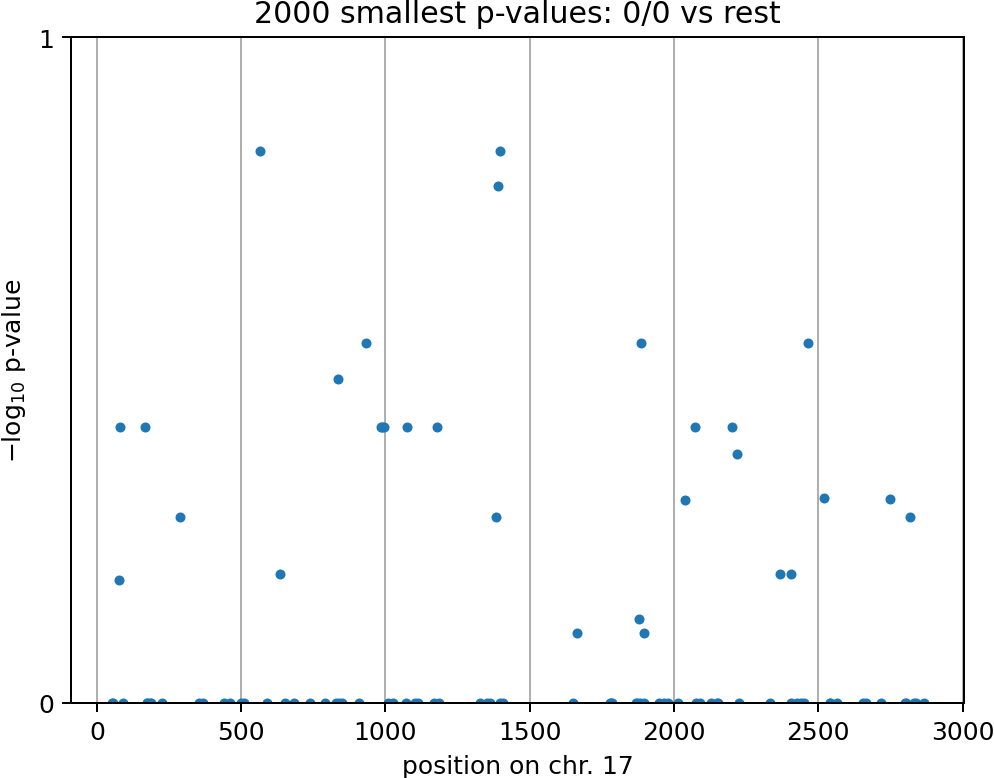

Values plotted in this chart, from the file beside it:
	CHROM	POS	ID	F0	F1	F2	SC2Disease	ClnSig
49	17	1398	rs148697963	0.1485	0.1485	1.0	N/A	N/A
18	17	565	rs185083614	0.1485	0.1485	1.0	N/A	N/A
47	17	1389	rs62053747	0.1675	0.2203	1.0	N/A	N/A
30	17	931	rs528337335	0.2883	0.2883	1.0	N/A	N/A
60	17	1886	rs185117150	0.2883	0.2883	1.0	N/A	N/A
84	17	2463	rs143389862	0.2883	0.2883	1.0	N/A	N/A
26	17	834	rs9747082	0.3259	0.5314	0.2876	N/A	N/A
68	17	2074	rs138134547	0.3857	0.3857	1.0	N/A	N/A
41	17	1180	rs375853558	0.3857	0.3857	1.0	N/A	N/A
31	17	986	rs530075600	0.3857	0.3857	1.0	N/A	N/A
37	17	1073	rs564550055	0.3857	0.3857	1.0	N/A	N/A
33	17	996	rs566874901	0.3857	0.3857	1.0	N/A	N/A
74	17	2201	rs535380237	0.3857	0.3857	1.0	N/A	N/A
5	17	168	rs529798787	0.3857	0.3857	1.0	N/A	N/A
3	17	80	rs183779916	0.3857	0.3857	1.0	N/A	N/A
32	17	987	rs548643565	0.3857	0.3857	1.0	N/A	N/A
75	17	2220	rs17055023	0.4226	0.5339	0.325	N/A	N/A
85	17	2520	rs139292994	0.4935	0.4935	1.0	N/A	N/A
92	17	2748	rs143500173	0.4946	0.4946	1.0	N/A	N/A
67	17	2039	rs150409161	0.4963	0.3531	1.0	N/A	N/A
11	17	287	rs538996847	0.5255	0.5255	1.0	N/A	N/A
46	17	1382	rs369122589	0.5255	0.5255	1.0	N/A	N/A
95	17	2817	rs80215721	0.5255	0.5255	1.0	N/A	N/A
79	17	2404	rs149228065	0.6419	0.6419	1.0	N/A	N/A
20	17	635	rs543765287	0.6419	0.6419	1.0	N/A	N/A
78	17	2367	rs557861022	0.6419	0.6419	1.0	N/A	N/A
2	17	78	rs148170422	0.6541	0.6541	1.0	N/A	N/A
58	17	1880	rs77383171	0.7492	0.8631	0.8775	N/A	N/A
62	17	1897	rs75157665	0.787	0.684	1.0	N/A	N/A
52	17	1665	rs34151105	0.787	0.684	1.0	N/A	N/A
59	17	1881	rs180682557	1.0	0.7574	0.5255	N/A	N/A
70	17	2091	rs564262273	1.0	1.0	1.0	N/A	N/A
64	17	1964	rs181198927	1.0	1.0	1.0	N/A	N/A
63	17	1948	rs189896460	1.0	1.0	1.0	N/A	N/A
61	17	1896	rs557923989	1.0	1.0	1.0	N/A	N/A
69	17	2077	rs551940241	1.0	1.0	1.0	N/A	N/A
66	17	2014	rs140577192	1.0	1.0	1.0	N/A	N/A
65	17	1980	rs575041120	1.0	1.0	1.0	N/A	N/A
76	17	2224	rs565667212	1.0	1.0	1.0	N/A	N/A
72	17	2148	rs549717069	1.0	1.0	1.0	N/A	N/A
96	17	2833	rs191439637	1.0	1.0	1.0	N/A	N/A
94	17	2805	rs532922553	1.0	1.0	1.0	N/A	N/A
93	17	2801	rs112513622	1.0	1.0	1.0	N/A	N/A
91	17	2717	rs138028911	1.0	1.0	1.0	N/A	N/A
90	17	2664	rs561721695	1.0	1.0	1.0	N/A	N/A
89	17	2655	rs550294144	1.0	1.0	1.0	N/A	N/A
88	17	2564	rs34245596	1.0	0.761	0.7713	N/A	N/A
87	17	2540	rs369149020	1.0	1.0	1.0	N/A	N/A
86	17	2539	rs143215731	1.0	1.0	1.0	N/A	N/A
83	17	2451	rs542143148	1.0	1.0	1.0	N/A	N/A
82	17	2440	rs376976645	1.0	1.0	1.0	N/A	N/A
81	17	2426	rs556483942	1.0	1.0	1.0	N/A	N/A
80	17	2407	rs538397010	1.0	1.0	1.0	N/A	N/A
77	17	2332	rs186702710	1.0	1.0	1.0	N/A	N/A
73	17	2154	rs568295427	1.0	1.0	1.0	N/A	N/A
71	17	2128	rs531497988	1.0	1.0	1.0	N/A	N/A
57	17	1872	rs535386888	1.0	1.0	1.0	N/A	N/A
0	17	52	rs556541063	1.0	1.0	1.0	N/A	N/A
55	17	1784	rs550019642	1.0	1.0	1.0	N/A	N/A
23	17	738	rs541892461	1.0	1.0	1.0	N/A	N/A
... 39 more rows
